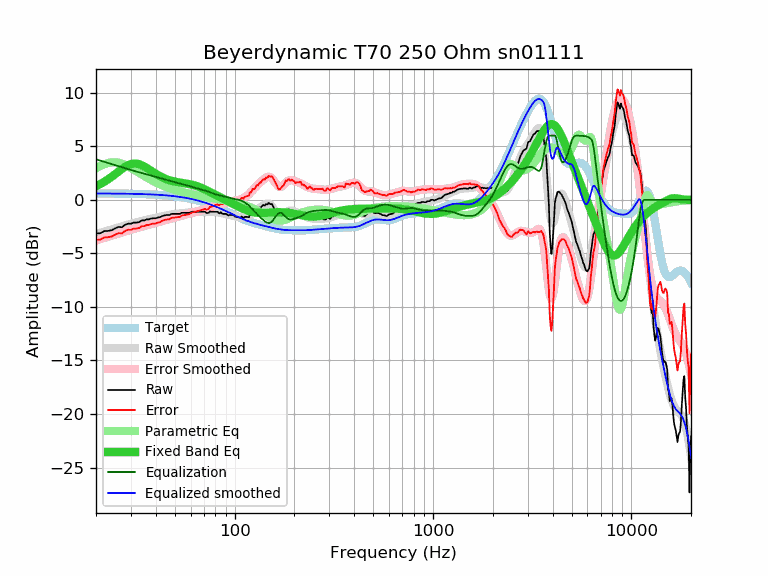

The file beside this chart, header and first rows:
frequency, raw, error, smoothed, error_smoothed, equalization, parametric_eq, equalized_raw, equalized_smoothed, target
20, -3.12, -3.72, -3.19, -3.79, 3.79, 1.28, 0.67, 0.60, 0.60
21, -3.12, -3.72, -3.07, -3.67, 3.67, 1.47, 0.55, 0.60, 0.60
22, -2.92, -3.52, -2.96, -3.56, 3.56, 1.68, 0.63, 0.59, 0.59
23, -2.90, -3.49, -2.85, -3.45, 3.45, 1.91, 0.54, 0.59, 0.59
24, -2.83, -3.42, -2.75, -3.34, 3.34, 2.16, 0.51, 0.59, 0.59
25, -2.66, -3.25, -2.65, -3.24, 3.24, 2.41, 0.58, 0.59, 0.59
26, -2.52, -3.10, -2.56, -3.14, 3.14, 2.65, 0.62, 0.58, 0.58
27, -2.56, -3.14, -2.47, -3.05, 3.05, 2.88, 0.49, 0.58, 0.58
28, -2.33, -2.91, -2.38, -2.96, 2.96, 3.08, 0.63, 0.58, 0.58
29, -2.22, -2.79, -2.30, -2.87, 2.87, 3.23, 0.65, 0.57, 0.57
30, -2.23, -2.80, -2.23, -2.79, 2.79, 3.34, 0.56, 0.57, 0.57
31, -2.12, -2.68, -2.15, -2.72, 2.72, 3.39, 0.59, 0.56, 0.56
32, -2.12, -2.68, -2.09, -2.64, 2.64, 3.38, 0.52, 0.56, 0.56
33, -2.08, -2.63, -2.03, -2.57, 2.57, 3.33, 0.49, 0.55, 0.55
34, -1.92, -2.46, -1.97, -2.51, 2.51, 3.24, 0.59, 0.54, 0.54
35, -1.92, -2.46, -1.91, -2.45, 2.45, 3.12, 0.52, 0.53, 0.53
36, -1.82, -2.35, -1.86, -2.38, 2.38, 2.99, 0.56, 0.53, 0.53
37, -1.82, -2.34, -1.81, -2.33, 2.33, 2.84, 0.50, 0.52, 0.52
38, -1.74, -2.25, -1.76, -2.27, 2.27, 2.70, 0.53, 0.51, 0.51
39, -1.72, -2.22, -1.71, -2.21, 2.21, 2.57, 0.49, 0.50, 0.50
40, -1.72, -2.21, -1.67, -2.15, 2.15, 2.44, 0.43, 0.49, 0.49
41, -1.65, -2.13, -1.62, -2.10, 2.10, 2.32, 0.45, 0.48, 0.48
42, -1.62, -2.08, -1.58, -2.04, 2.04, 2.21, 0.42, 0.46, 0.46
43, -1.52, -1.97, -1.54, -1.99, 1.99, 2.11, 0.47, 0.45, 0.45
44, -1.47, -1.91, -1.50, -1.93, 1.93, 2.03, 0.46, 0.44, 0.44
45, -1.42, -1.84, -1.46, -1.88, 1.88, 1.95, 0.46, 0.42, 0.42
46, -1.42, -1.83, -1.43, -1.83, 1.83, 1.88, 0.41, 0.41, 0.41
47, -1.42, -1.81, -1.39, -1.78, 1.78, 1.83, 0.36, 0.39, 0.39
48, -1.31, -1.68, -1.37, -1.74, 1.74, 1.78, 0.43, 0.37, 0.37
49, -1.31, -1.67, -1.34, -1.70, 1.70, 1.73, 0.38, 0.36, 0.36
50, -1.31, -1.65, -1.32, -1.65, 1.65, 1.70, 0.34, 0.34, 0.34
51, -1.31, -1.63, -1.30, -1.61, 1.61, 1.66, 0.30, 0.32, 0.32
52, -1.31, -1.61, -1.28, -1.57, 1.57, 1.64, 0.26, 0.30, 0.30
53, -1.31, -1.59, -1.26, -1.54, 1.54, 1.61, 0.22, 0.27, 0.27
54, -1.21, -1.46, -1.24, -1.50, 1.50, 1.59, 0.29, 0.25, 0.25
55, -1.21, -1.44, -1.23, -1.46, 1.46, 1.57, 0.25, 0.23, 0.23
56, -1.21, -1.42, -1.21, -1.42, 1.42, 1.54, 0.21, 0.20, 0.20
57, -1.21, -1.39, -1.20, -1.38, 1.38, 1.52, 0.16, 0.18, 0.18
58, -1.21, -1.36, -1.18, -1.33, 1.33, 1.50, 0.12, 0.15, 0.15
59, -1.21, -1.34, -1.17, -1.29, 1.29, 1.47, 0.08, 0.13, 0.13
60, -1.15, -1.25, -1.15, -1.25, 1.25, 1.44, 0.10, 0.10, 0.10
61, -1.11, -1.18, -1.14, -1.21, 1.21, 1.41, 0.10, 0.07, 0.07
62, -1.11, -1.15, -1.13, -1.17, 1.17, 1.38, 0.06, 0.04, 0.04
63, -1.11, -1.12, -1.13, -1.13, 1.13, 1.34, 0.02, 0.01, 0.01
64, -1.11, -1.09, -1.12, -1.10, 1.10, 1.30, -0.01, -0.02, -0.02
65, -1.11, -1.06, -1.12, -1.06, 1.06, 1.26, -0.05, -0.06, -0.06
66, -1.11, -1.02, -1.12, -1.03, 1.03, 1.22, -0.08, -0.09, -0.09
67, -1.11, -0.99, -1.12, -1.00, 1.00, 1.17, -0.11, -0.12, -0.12
68, -1.11, -0.95, -1.12, -0.97, 0.97, 1.12, -0.14, -0.16, -0.16
69, -1.11, -0.92, -1.13, -0.93, 0.93, 1.07, -0.18, -0.19, -0.19
70, -1.11, -0.88, -1.13, -0.90, 0.90, 1.02, -0.21, -0.23, -0.23
71, -1.11, -0.85, -1.13, -0.87, 0.87, 0.96, -0.24, -0.26, -0.26
72, -1.23, -0.93, -1.13, -0.83, 0.83, 0.91, -0.40, -0.30, -0.30
73, -1.22, -0.88, -1.13, -0.79, 0.79, 0.86, -0.43, -0.34, -0.34
74, -1.21, -0.83, -1.13, -0.75, 0.75, 0.80, -0.46, -0.38, -0.38
75, -1.07, -0.65, -1.13, -0.71, 0.71, 0.75, -0.36, -0.42, -0.42
76, -1.10, -0.64, -1.13, -0.67, 0.67, 0.69, -0.43, -0.46, -0.46
77, -1.11, -0.62, -1.13, -0.63, 0.63, 0.64, -0.48, -0.50, -0.50
78, -1.11, -0.58, -1.13, -0.59, 0.59, 0.58, -0.52, -0.54, -0.54
79, -1.11, -0.53, -1.13, -0.56, 0.56, 0.53, -0.55, -0.58, -0.58
... 553 more rows
